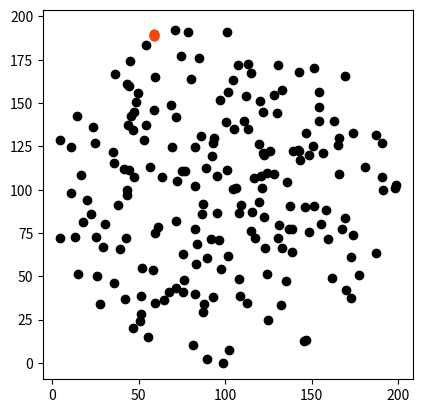

Generate this figure with matplotlib:
# -*- coding: utf-8 -*-
"""
Created on Wed Dec 28 10:47:49 2022

@author: t-jan
"""
import random
import math
import matplotlib.pyplot as plt


def points_generator(n, plane):
    Points=[]
    if plane=='s' or plane=='square':
        for i in range(0,n):
            x = random.uniform(0,10*n)
            y = random.uniform(0,10*n)
            Points.append([x,y])
    elif plane=='c' or plane=='circle':
        while(len(Points) < n):
            x = random.random()*n
            y = random.random()*n
            ray = n/2
            distance_from_centre = math.sqrt( (n/2-x)**2 + (n/2-y)**2 )
            if distance_from_centre <= ray:
                Points.append([x,y])
    elif plane=='b':
        while(len(Points) < n):
            x = random.uniform(0,10*n)
            while x < 7.5*n and x > 2.5*n:
                x = random.uniform(0,10*n)
            y = random.uniform(0,10*n)
            Points.append([x,y])
    elif plane=='gd':
        while(len(Points) < n):
            y = random.uniform(0,10*n)
            while y < 7.5*n and y > 2.5*n:
                y = random.uniform(0,10*n)
            x = random.uniform(0,10*n)
            Points.append([x,y])
    elif plane=='srh':
        while(len(Points) < n):
            y = random.uniform(0,10*n)
            while y > 7.5*n or y < 2.5*n:
                y = random.uniform(0,10*n)
            x = random.uniform(0,10*n)
            Points.append([x,y])
    elif plane=='srv':
        while(len(Points) < n):
            x = random.uniform(0,10*n)
            while x > 7.5*n or x < 2.5*n:
                x = random.uniform(0,10*n)
            y = random.uniform(0,10*n)
            Points.append([x,y])
    elif plane=='n':
        for i in range(0,n):
            x = random.gauss(mu=5*n, sigma=2.5*n)
            y = random.gauss(mu=5*n, sigma=2.5*n)
            Points.append([x,y])
    elif plane=='invn':
        while(len(Points) < n):
            p=random.random()
            x = random.uniform(0,10*n)
            if p>0.5:
                while x < 7.5*n and x > 2.5*n:
                    x = random.uniform(0,10*n)
            y = random.uniform(0,10*n)
            if p>0.5:
                while y < 7.5*n and y > 2.5*n:
                    y = random.uniform(0,10*n)
            Points.append([x,y])
    else:
        print("Plane undefined")
        return 0
    return Points

def draw_points(Points,col):
    for i in range(0,len(Points)):
        plt.scatter(Points[i][0],Points[i][1],color=col)#'k')
        plt.axis('square')
   #     plt.xlim([0,n])
   #     plt.ylim(0,n)


counter_of_distances_to_compute = 0

def distance(A,B):
    global counter_of_distances_to_compute
    counter_of_distances_to_compute += 1
    return math.sqrt( (A[0]-B[0])**2 + (A[1]-B[1])**2 )


def nearest_brute_force(points):
    n=len(points)
    d=999999
    sol=[]
    sol.append([0,0])
    sol.append([1,1])
    for i in range(0,n):
        for j in range(0,n):
            if i!=j:
                tmp_distance=distance(points[i], points[j])
                if tmp_distance<d:
                    d=tmp_distance
                    sol[0]=points[i]
                    sol[1]=points[j]
    return sol

def nearest_up_down(points_top,points_bottom,Psol,d):
    n_top=len(points_top)
    n_bottom=len(points_bottom)
    for t in range(0, n_top):
        for b in range(0, n_bottom):
            d_temp = distance(points_top[t], points_bottom[b])
            if  d_temp < d:
                d=d_temp
                Psol[0]=points_bottom[b]
                Psol[1]=points_top[t]
    return Psol
    

def nearest_points(points):
    n=len(points)
    if n<4:
        return nearest_brute_force(points)
    mid=math.floor(n/2)
    T=[]
    B=[]
    for i in range(0,mid):
        B.append(points[i])
    for i in range(mid,n):
        T.append(points[i])
    kreska = T[0][1]
    b=nearest_points(B)
    t=nearest_points(T)
    d_b=distance(b[0],b[1])
    d_t=distance(t[0],t[1])
    if d_t<d_b:
        psol = t
        d = d_t
    else:
        psol = b
        d = d_b
    bottom_to_check=[]
    top_to_check=[]
    for bb in range(0,len(B)):
        if kreska - B[bb][1] < d:  # sprawdzamy odleglosc od kreski podzialu
            bottom_to_check.append(B[bb])
    for tt in range(0,len(T)):
        if T[tt][1] - kreska < d:
            top_to_check.append(T[tt])
    return nearest_up_down(top_to_check, bottom_to_check, psol, d)



plane = 'c'
nMin=5
nMax=10000
nStep=1300
nRepeat=10
'''
for n in range(nMin,nMax,nStep):
    counter_of_distances_to_compute=0
    points=points_generator(n, plane)
    points=sorted(points, key=lambda k: [k[1], k[0]]) # sort points by y
    np=nearest_points(points)
    if n==nMin:
        plt.scatter(n,counter_of_distances_to_compute,color='k',label='symulacja')
        plt.scatter(n,n*math.log(n),color='hotpink',label='n log n')
        plt.scatter(n,n*math.log(n)*math.log(math.log(n)),color='orangered',label='n log n loglog n')
    else:
        plt.scatter(n,counter_of_distances_to_compute,color='k')
        plt.scatter(n,n*math.log(n),color='hotpink')
        plt.scatter(n,n*math.log(n)*math.log(math.log(n)),color='orangered')
        
plt.title('Kwadrat')
plt.xlabel('n')
plt.ylabel('Liczba odległości do policzenia')
plt.legend()
plt.show()
'''
n=200
points=points_generator(n, plane)
draw_points(points,'k')
np=nearest_points(points)
draw_points(np,'orangered')
plt.show()
